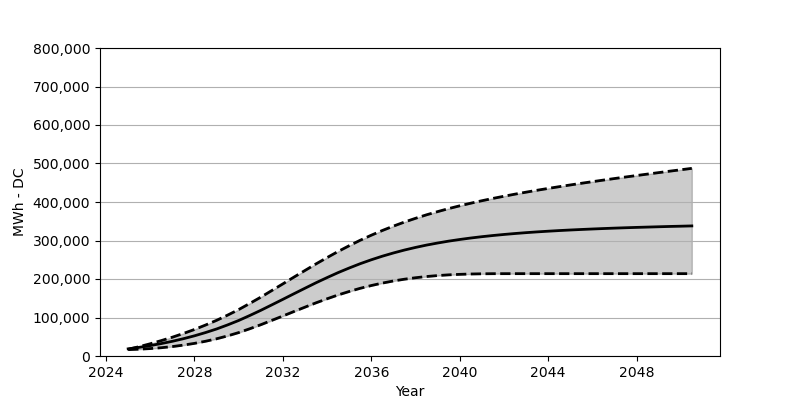

The data file committed next to this chart (first rows):
Date, Low, Base, High
2025-01, 16576, 18566, 17381
2025-07, 17669, 22473, 24257
2026-01, 19298, 27071, 31813
2026-07, 21494, 32266, 39988
2027-01, 24473, 38215, 48853
2027-07, 28236, 44864, 58492
2028-01, 32802, 52410, 68914
2028-07, 38256, 60842, 80357
2029-01, 44730, 70203, 92686
2029-07, 52214, 80707, 106129
2030-01, 60832, 92274, 120613
2030-07, 70677, 105057, 136406
2031-01, 81264, 118623, 152869
2031-07, 92449, 132736, 169971
2032-01, 103912, 147178, 187382
2032-07, 115489, 161662, 204856
2033-01, 126952, 176105, 222247
2033-07, 138117, 190207, 239215
2034-01, 148652, 203722, 255719
2034-07, 158549, 216587, 271502
2035-01, 167590, 228576, 286501
2035-07, 175816, 239710, 300593
2036-01, 183042, 249957, 313778
2036-07, 189393, 259235, 326015
2037-01, 194908, 267647, 337406
2037-07, 199475, 275213, 347921
2038-01, 203299, 282017, 357683
2038-07, 206423, 288099, 366724
2039-01, 208917, 293480, 375043
2039-07, 210763, 298336, 382868
2040-01, 212082, 302614, 390094
2040-07, 212979, 306459, 396898
2041-01, 213505, 309892, 403300
2041-07, 213804, 312923, 409299
2042-01, 213855, 315685, 414979
2042-07, 213876, 318129, 420371
2043-01, 213876, 320376, 425546
2043-07, 213876, 322355, 430484
2044-01, 213876, 324149, 435267
2044-07, 213876, 325798, 439813
2045-01, 213876, 327283, 444287
2045-07, 213876, 328623, 448596
2046-01, 213876, 329881, 452813
2046-07, 213876, 331045, 456905
2047-01, 213876, 332138, 460967
2047-07, 213876, 333118, 464894
2048-01, 213876, 334035, 468771
2048-07, 213876, 334860, 472575
2049-01, 213876, 335695, 476368
2049-07, 213876, 336488, 480079
2050-01, 213876, 337148, 483729
2050-07, 213876, 337880, 487388
